Image classification data set "classification" (AyushChandekar/DeepLearning_Assignments on GitHub). Class labels (12): big bus, big truck, bus large, bus small, car, mid truck, small bus, small truck, truck large, truck medium, truck small, truck extra large.

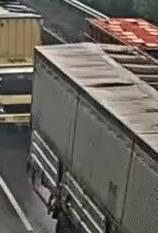
Label: big truck

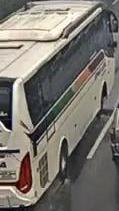
Label: bus large

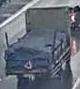
Label: mid truck

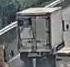
Label: small truck

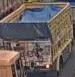
Label: truck small

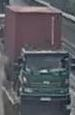
Label: truck extra large
